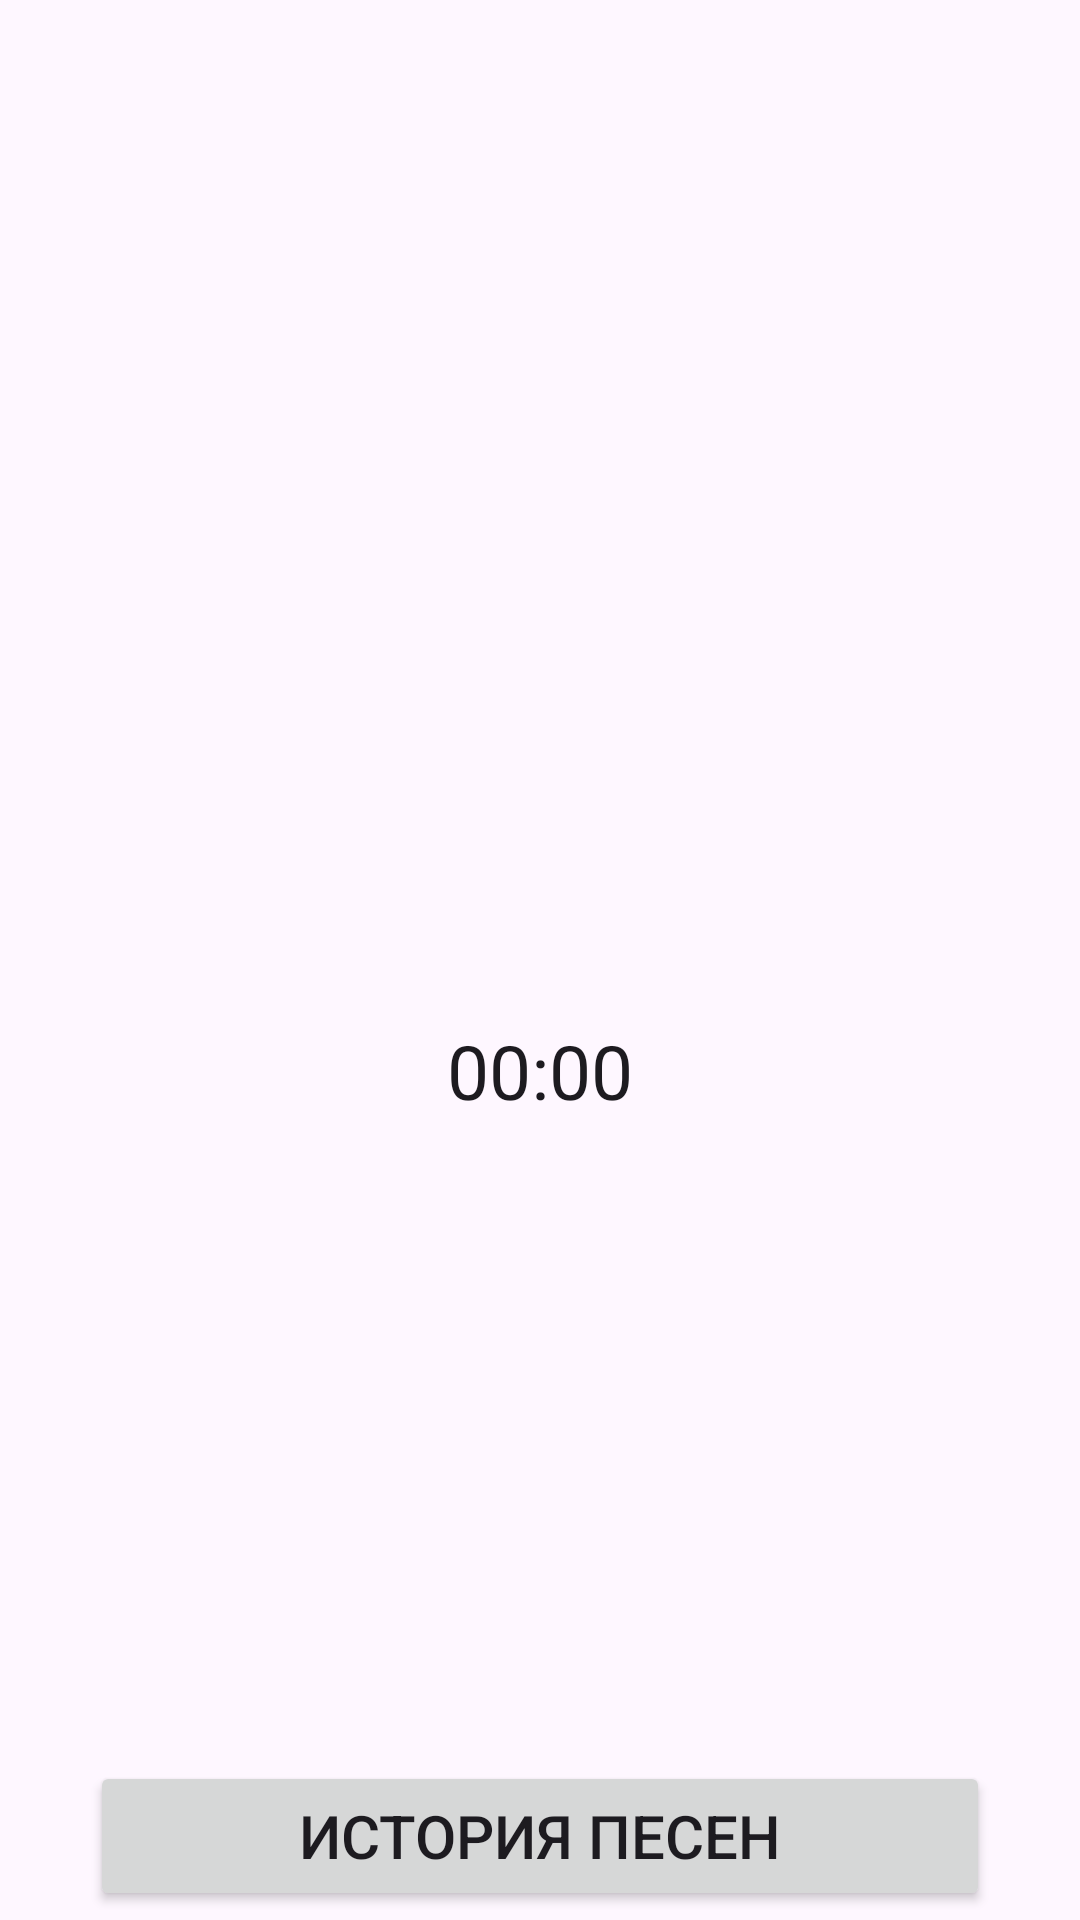

Produce the Android XML layout that renders to this screen, including the resource entries it uses.
<!-- AndroidManifest.xml: application theme Theme.RMP4 -->
<!-- res/layout/activity_main.xml -->
<?xml version="1.0" encoding="utf-8"?>
<RelativeLayout xmlns:android="http://schemas.android.com/apk/res/android"
    xmlns:app="http://schemas.android.com/apk/res-auto"
    xmlns:tools="http://schemas.android.com/tools"
    android:layout_width="match_parent"
    android:layout_height="match_parent"
    android:orientation="vertical"
    tools:context=".MainActivity">


    <ImageView
        android:id="@+id/imageControl"
        android:layout_width="match_parent"
        android:layout_height="184dp"
        android:layout_above="@id/song"
        android:layout_marginBottom="2dp"
        android:src="@drawable/cobainlive" />

    <TextView
        android:id="@+id/song"
        android:layout_width="wrap_content"
        android:layout_height="wrap_content"
        android:textAlignment="center"
        android:textSize="15sp"
        android:layout_centerHorizontal="true"
        android:layout_centerVertical="true"
        android:padding="10dp"/>

    <Chronometer
        android:id="@+id/chronometer"
        android:layout_width="wrap_content"
        android:layout_height="wrap_content"
        android:textSize="25sp"
        android:layout_below="@id/song"
        android:layout_centerHorizontal="true"
        />

    <Button
        android:id="@+id/btnSongsHist"
        android:layout_width="300sp"
        android:layout_height="50sp"
        android:layout_alignParentBottom="true"
        android:layout_centerVertical="true"
        android:layout_centerHorizontal="true"
        android:layout_marginLeft="5dp"
        android:layout_marginRight="5dp"
        android:layout_marginBottom="3dp"
        android:text="История песен"
        android:textSize="20sp" />

</RelativeLayout>
<!-- resources referenced by this layout -->
<resources>
  <style name="Theme.RMP4" parent="Base.Theme.RMP4" />
  <style name="Base.Theme.RMP4" parent="Theme.Material3.DayNight.NoActionBar">
          
          
      </style>
</resources>
